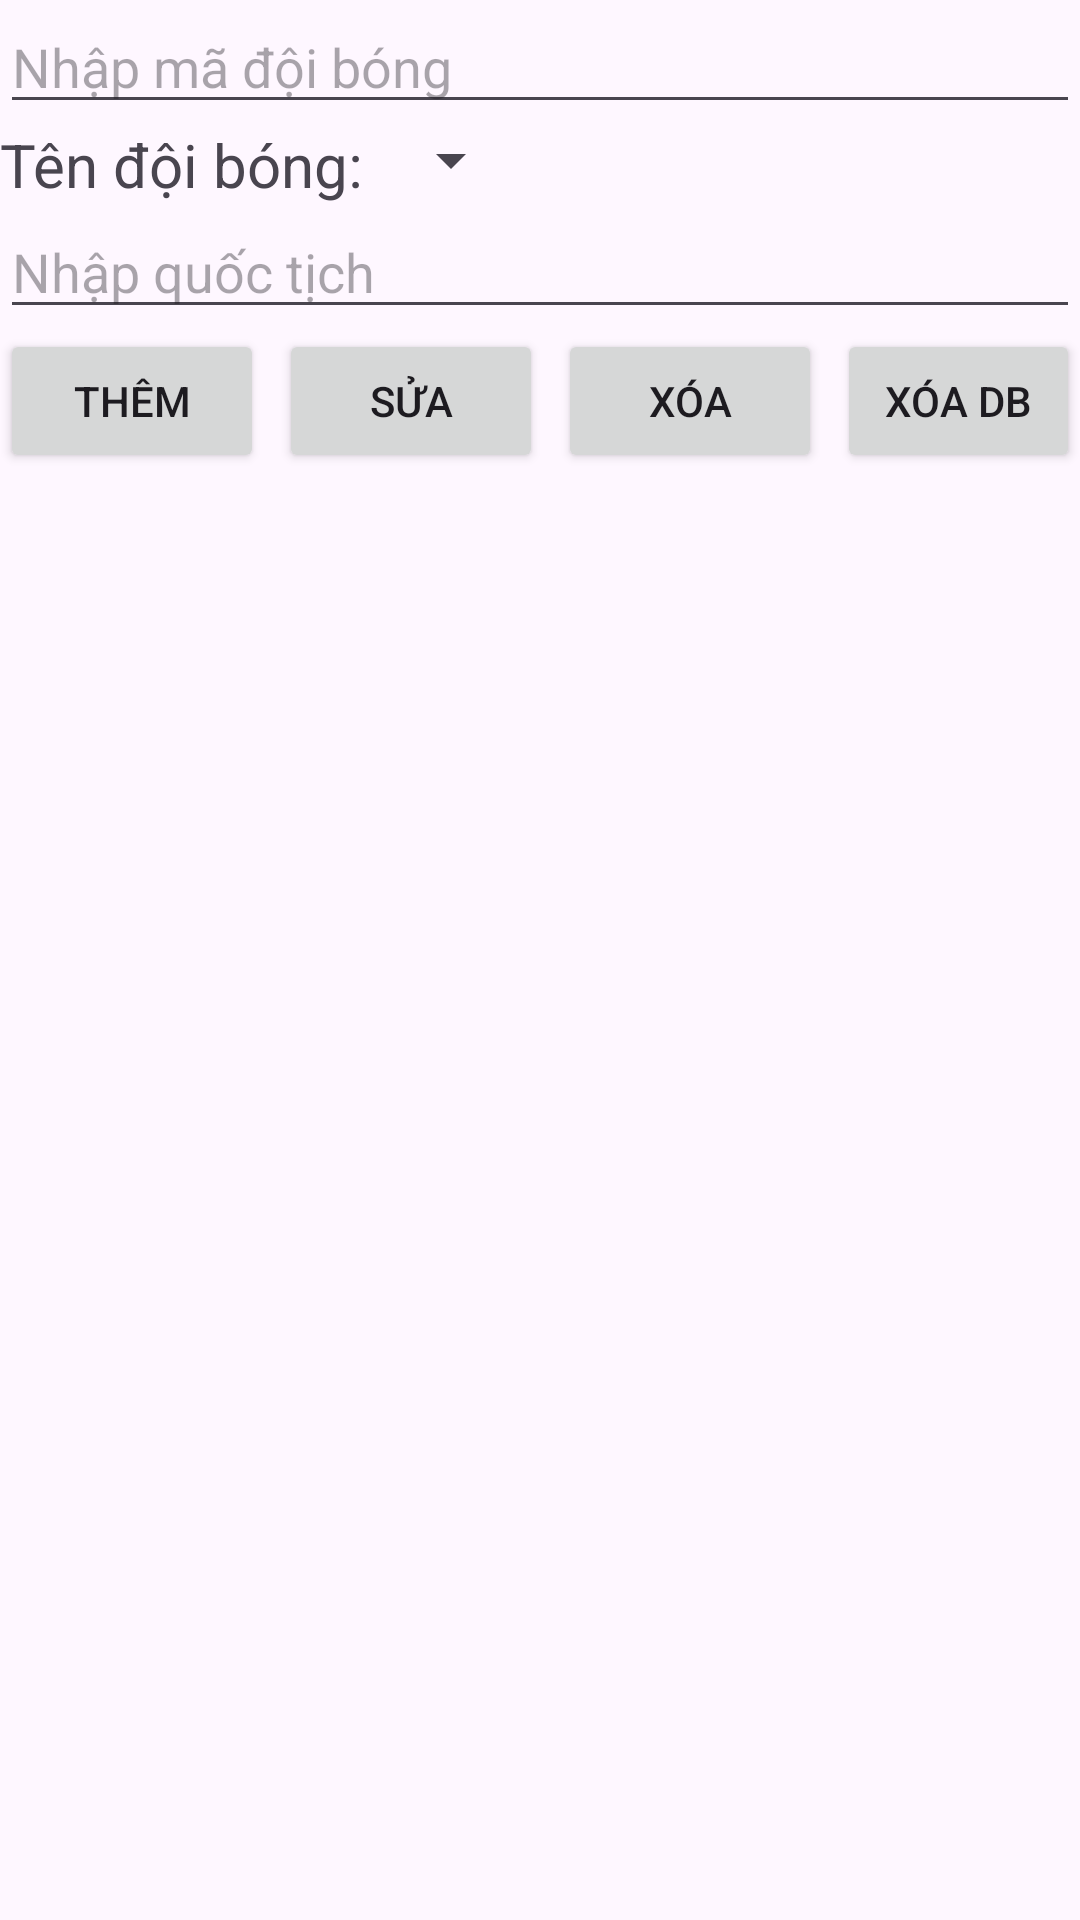

Write the Android layout XML for this screen, with the resource values it uses.
<!-- AndroidManifest.xml: application theme Theme.QuanLiGiaiBong -->
<!-- res/layout/fragment_doi_bong.xml -->
<?xml version="1.0" encoding="utf-8"?>
<FrameLayout xmlns:android="http://schemas.android.com/apk/res/android"
    xmlns:tools="http://schemas.android.com/tools"
    android:layout_width="match_parent"
    android:layout_height="match_parent"
    tools:context=".DoiBong">

    <LinearLayout
        android:layout_width="match_parent"
        android:layout_height="match_parent"
        android:orientation="vertical">
        <EditText
            android:layout_width="match_parent"
            android:layout_height="wrap_content"
            android:hint="Nhập mã đội bóng"
            android:id="@+id/edtMa"/>
    <LinearLayout
        android:layout_width="match_parent"
        android:layout_height="wrap_content"
        android:orientation="horizontal">
        <TextView
            android:layout_width="wrap_content"
            android:layout_height="wrap_content"
            android:text="Tên đội bóng: "
            android:textSize="20dp" />
        <Spinner
            android:layout_width="wrap_content"
            android:layout_height="wrap_content"
            android:id="@+id/spDoiBong"/>
    </LinearLayout>
        <EditText
            android:layout_width="match_parent"
            android:layout_height="wrap_content"
            android:hint="Nhập quốc tịch"
            android:id="@+id/edtQuocTich"/>
        <LinearLayout
            android:layout_width="match_parent"
            android:layout_height="wrap_content"
            android:orientation="horizontal"
            android:gravity="center">
            <Button
                android:layout_width="wrap_content"
                android:layout_height="wrap_content"
                android:id="@+id/btnThem"
                android:text="Thêm"/>
            <Button
                android:layout_width="wrap_content"
                android:layout_height="wrap_content"
                android:id="@+id/btnSua"
                android:layout_marginLeft="5dp"
                android:layout_marginRight="5dp"
                android:text="Sửa"/>
            <Button
                android:layout_width="wrap_content"
                android:layout_height="wrap_content"
                android:layout_marginRight="5dp"
                android:id="@+id/btnXoa"
                android:text="Xóa"/>
            <Button
                android:layout_width="match_parent"
                android:layout_height="wrap_content"
                android:id="@+id/btnXoaHet"
                android:text="Xóa DB"/>
        </LinearLayout>
        <ListView
            android:layout_width="match_parent"
            android:layout_height="match_parent"
            android:id="@+id/lvCauThu"/>
    </LinearLayout>

</FrameLayout>
<!-- resources referenced by this layout -->
<resources>
  <style name="Theme.QuanLiGiaiBong" parent="Base.Theme.QuanLiGiaiBong" />
  <style name="Base.Theme.QuanLiGiaiBong" parent="Theme.Material3.DayNight">
          
          
      </style>
</resources>
